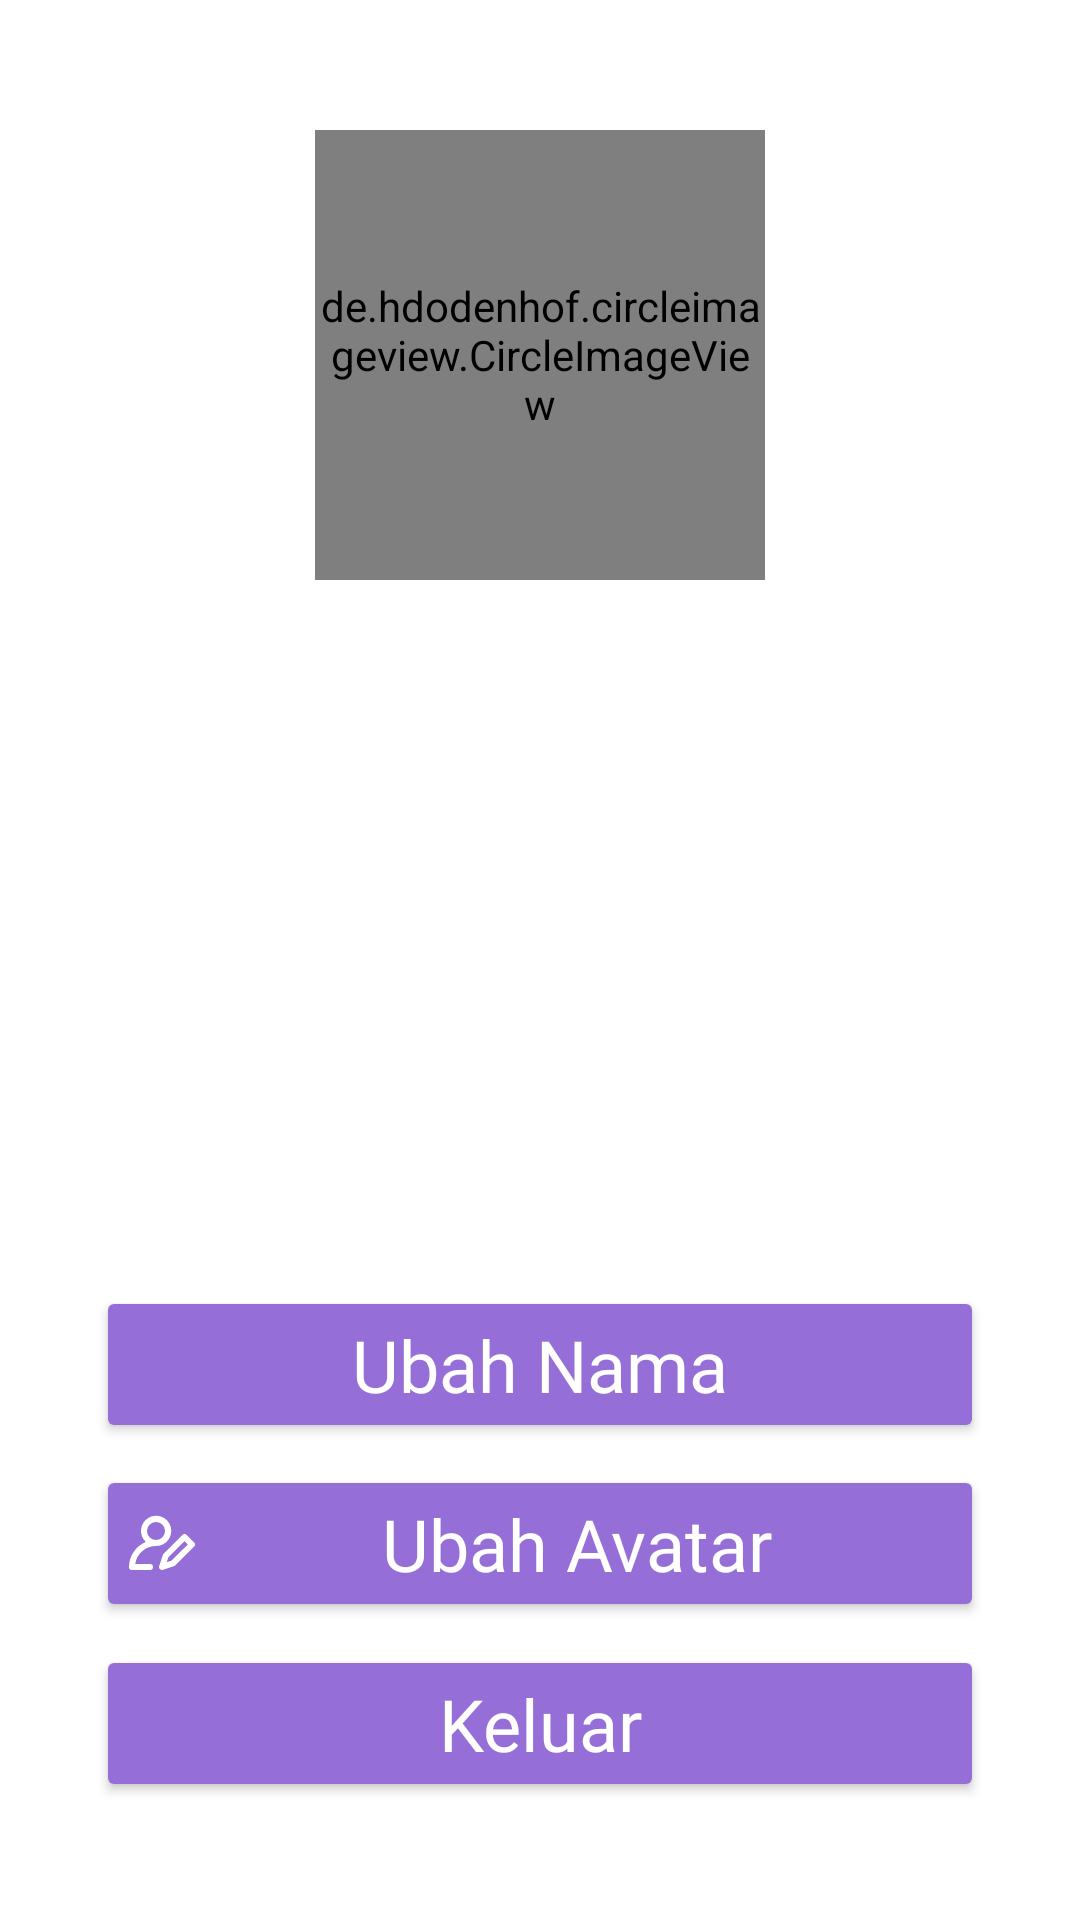

Write the Android layout XML for this screen, with the resource values it uses.
<!-- AndroidManifest.xml: application theme Theme.Zero.NoActionBar -->
<!-- res/layout/fragment_profile.xml -->
<?xml version="1.0" encoding="utf-8"?>
<androidx.constraintlayout.widget.ConstraintLayout xmlns:android="http://schemas.android.com/apk/res/android"
    xmlns:app="http://schemas.android.com/apk/res-auto"
    xmlns:tools="http://schemas.android.com/tools"
    android:layout_width="match_parent"
    android:layout_height="match_parent"
    android:padding="32dp"
    android:layout_marginBottom="?attr/actionBarSize"
    tools:context=".ui.notifications.ProfileFragment">

    <androidx.constraintlayout.widget.Guideline
        android:id="@+id/profile_guide_top"
        android:layout_width="wrap_content"
        android:layout_height="wrap_content"
        android:orientation="horizontal"
        app:layout_constraintGuide_percent="0.3"
        />

    <de.hdodenhof.circleimageview.CircleImageView
        android:id="@+id/profile_image_view_frag"
        android:layout_width="150dp"
        android:layout_height="150dp"
        android:src="@drawable/ic_launcher_background"
        app:layout_constraintBottom_toTopOf="@id/profile_guide_top"
        app:layout_constraintEnd_toEndOf="parent"
        app:layout_constraintStart_toStartOf="parent"
        app:layout_constraintTop_toTopOf="parent"/>

    <TextView
        android:id="@+id/text_username"
        android:layout_width="match_parent"
        android:layout_height="wrap_content"
        android:layout_marginTop="16dp"
        app:layout_constraintTop_toBottomOf="@id/profile_guide_top"
        app:layout_constraintStart_toStartOf="parent"
        app:layout_constraintEnd_toEndOf="parent"
        android:textSize="32sp"
        tools:text="Ilham Kusuma"
        android:textAlignment="center"
        android:textColor="@color/textPrimary"
        android:fontFamily="@font/jktsans_bold"
        />

    <TextView
        android:id="@+id/text_email"
        android:layout_width="match_parent"
        android:layout_height="wrap_content"
        android:layout_marginTop="16dp"
        app:layout_constraintTop_toBottomOf="@id/text_username"
        app:layout_constraintStart_toStartOf="parent"
        app:layout_constraintEnd_toEndOf="parent"
        android:textSize="16sp"
        android:textColor="@color/textPrimary"
        tools:text="ilhamkusuma98@gmail.com"
        android:textAlignment="center"
        android:fontFamily="@font/jktsans_regular"
        />

    <Button
        android:id="@+id/btn_edit_username"
        android:layout_width="match_parent"
        android:layout_height="wrap_content"
        app:layout_constraintBottom_toBottomOf="parent"
        app:layout_constraintEnd_toEndOf="parent"
        app:layout_constraintStart_toStartOf="parent"
        app:layout_constraintTop_toBottomOf="@id/text_email"
        android:padding="10dp"
        android:text="@string/text_ubah_nama"
        android:textSize="24sp"
        app:cornerRadius="20dp"
        android:textAllCaps="false"
        android:textColor="@color/white"
        android:fontFamily="@font/jktsans_bold"
        android:drawableLeft="@drawable/ic_baseline_edit_24"
        android:backgroundTint="#956FD7"/>


    <Button
        android:id="@+id/btn_edit_profile"
        android:layout_width="match_parent"
        android:layout_height="wrap_content"
        app:layout_constraintBottom_toTopOf="@id/btn_logout"
        app:layout_constraintEnd_toEndOf="parent"
        app:layout_constraintStart_toStartOf="parent"
        app:layout_constraintTop_toBottomOf="@id/btn_edit_username"
        android:padding="10dp"
        android:text="@string/text_ubah_avatar"
        android:textSize="24sp"
        android:textColor="@color/white"
        app:cornerRadius="20dp"
        android:textAllCaps="false"
        android:fontFamily="@font/jktsans_bold"
        android:drawableLeft="@drawable/ic_edit_profile"
        android:backgroundTint="#956FD7"/>

    <Button
        android:id="@+id/btn_logout"
        android:layout_width="match_parent"
        android:layout_height="wrap_content"
        app:layout_constraintBottom_toBottomOf="parent"
        app:layout_constraintEnd_toEndOf="parent"
        app:layout_constraintStart_toStartOf="parent"
        app:layout_constraintTop_toBottomOf="@id/btn_edit_profile"
        android:padding="10dp"
        android:text="@string/text_logout"
        android:textSize="24sp"
        android:textColor="@color/white"
        app:cornerRadius="20dp"
        android:textAllCaps="false"
        android:fontFamily="@font/jktsans_bold"
        android:drawableLeft="@drawable/baseline_exit_to_app_24"
        android:backgroundTint="#956FD7"/>


</androidx.constraintlayout.widget.ConstraintLayout>
<!-- resources referenced by this layout -->
<resources>
  <color name="textPrimary">#000000</color>
  <color name="white">#FFFFFFFF</color>
  <!-- drawable ic_edit_profile (drawable) -->
  <vector xmlns:android="http://schemas.android.com/apk/res/android"
      android:width="24dp"
      android:height="24dp"
      android:viewportWidth="24"
      android:viewportHeight="24">
    <path
        android:pathData="M2,21L8,21a1,1 0,0 0,0 -2L3.071,19A7.011,7.011 0,0 1,10 13a5.044,5.044 0,1 0,-3.377 -1.337A9.01,9.01 0,0 0,1 20,1 1,0 0,0 2,21ZM10,5A3,3 0,1 1,7 8,3 3,0 0,1 10,5ZM20.207,9.293a1,1 0,0 0,-1.414 0l-6.25,6.25a1.011,1.011 0,0 0,-0.241 0.391l-1.25,3.75A1,1 0,0 0,12 21a1.014,1.014 0,0 0,0.316 -0.051l3.75,-1.25a1,1 0,0 0,0.391 -0.242l6.25,-6.25a1,1 0,0 0,0 -1.414ZM15.207,17.876 L13.578,18.419 14.121,16.79L19.5,11.414 20.586,12.5Z"
        android:fillColor="#FFFFFF"/>
  </vector>
  <string name="text_logout">Keluar</string>
  <string name="text_ubah_avatar">Ubah Avatar</string>
  <string name="text_ubah_nama">Ubah Nama</string>
  <style name="Theme.Zero.NoActionBar">
          <item name="windowActionBar">false</item>
          <item name="windowNoTitle">true</item>
      </style>
</resources>
